Labelled photos from "dataset", an image-classification folder in springboardmentor200310m/Inters_Branches. The possible labels are: accordion, acoustic guitar, banjo, bass guitar, clarinet, cymbals, dobro, electric guitar, floor tom, harmonica, harmonium, hi-hats, horn, keyboard, mandolin, organ, piano, saxophone, shakers, tambourine, trombone, trumpet, ukulele, violin, cowbell, flute, vibraphone.

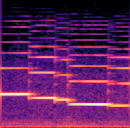
Label: clarinet

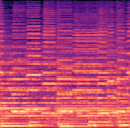
Label: accordion

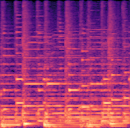
Label: mandolin

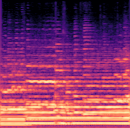
Label: saxophone

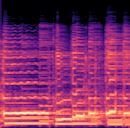
Label: electric guitar

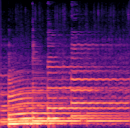
Label: dobro
